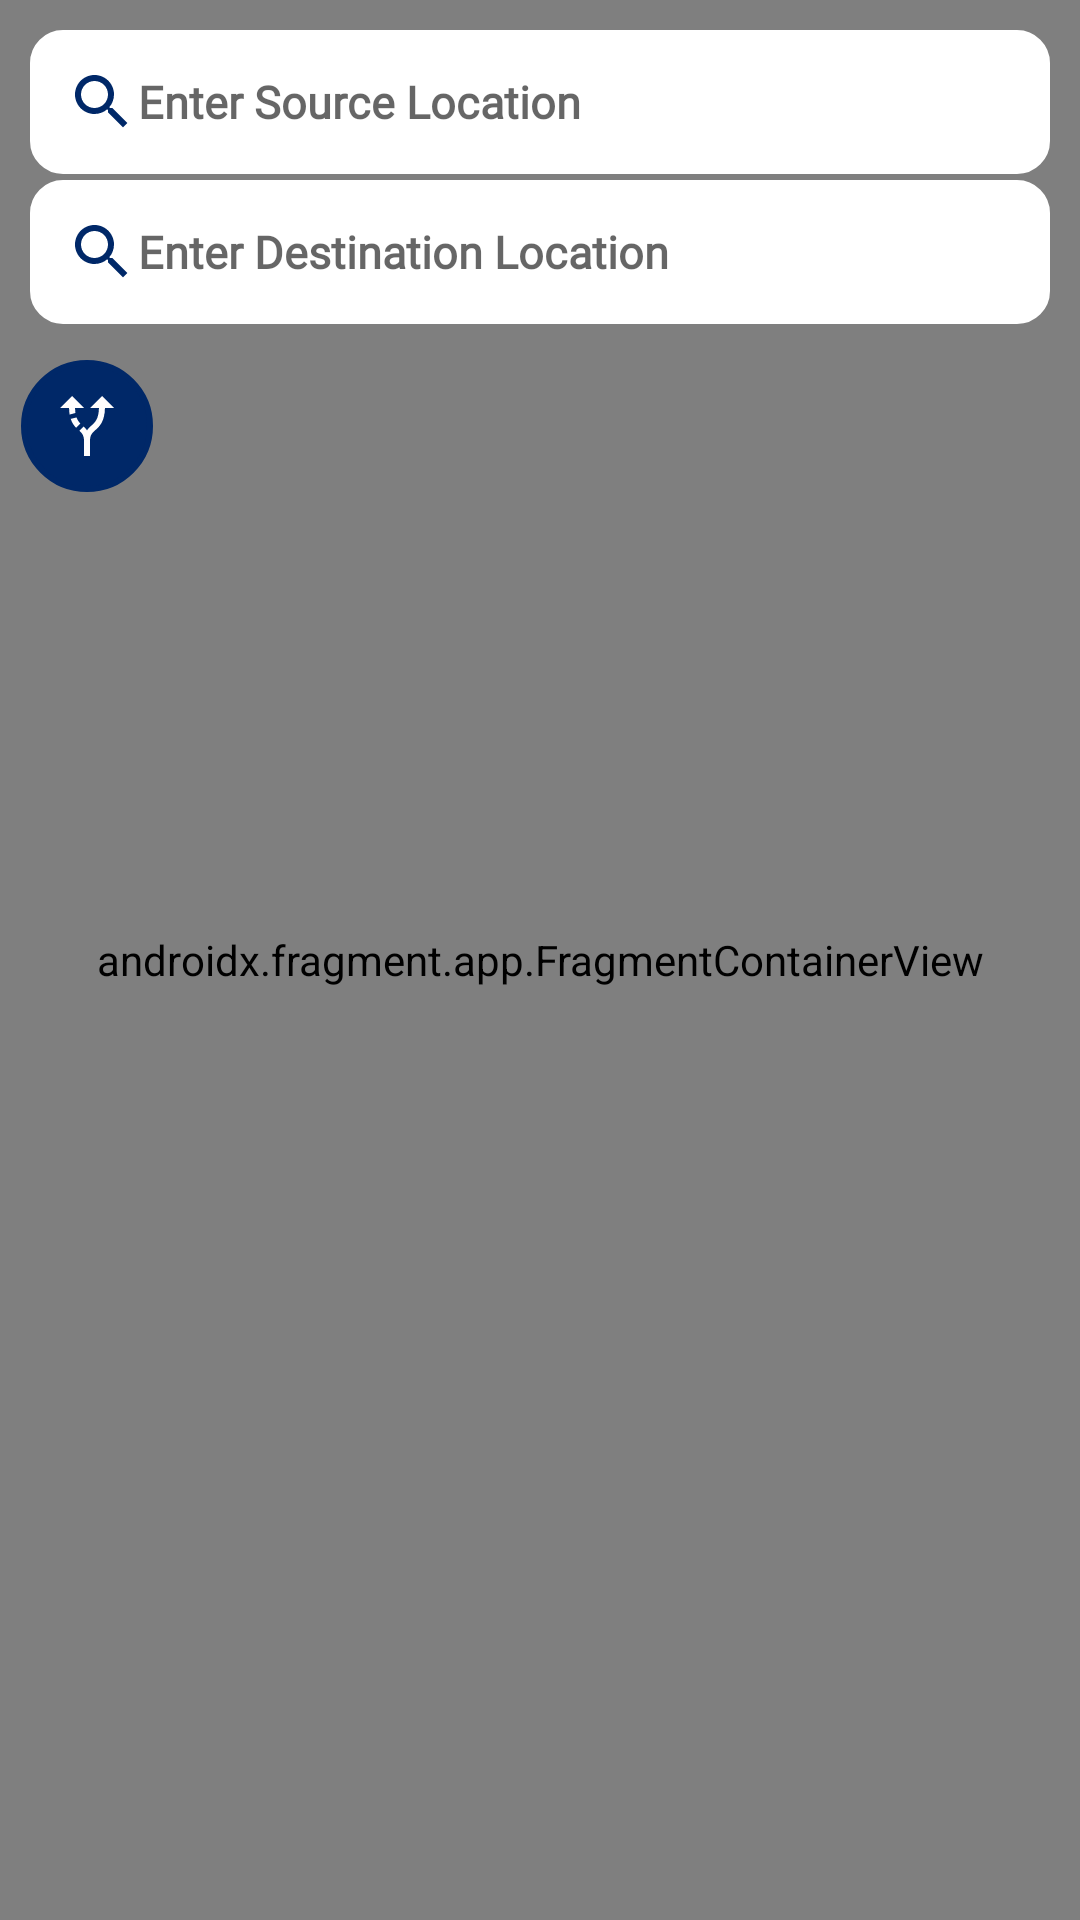

Here is an Android app screen rendered from its layout file. Give the layout XML and the strings, colors and styles it references.
<!-- AndroidManifest.xml: application theme Theme.MaterialComponents.Light -->
<!-- res/layout/activity_map.xml -->
<?xml version="1.0" encoding="utf-8"?>
<RelativeLayout xmlns:android="http://schemas.android.com/apk/res/android"
    xmlns:tools="http://schemas.android.com/tools"
    android:layout_width="match_parent"
    android:layout_height="match_parent"
    tools:context=".Map2">

    <androidx.fragment.app.FragmentContainerView
        android:id="@+id/mapFragment"
        android:name="com.google.android.gms.maps.SupportMapFragment"
        android:layout_width="match_parent"
        android:layout_height="match_parent" />


    <EditText
        android:id="@+id/edt_Source"
        android:layout_width="match_parent"
        android:layout_height="wrap_content"
        android:layout_marginStart="10dp"
        android:layout_marginTop="10dp"
        android:layout_marginEnd="10dp"
        android:background="@drawable/input_bg"
        android:backgroundTint="@color/white"
        android:drawableStart="@drawable/search"
        android:fontFamily="@font/adamina"
        android:hint="@string/enter_source_location"
        android:imeOptions="actionSearch"
        android:padding="12dp"
        android:textColor="#000"
        android:textSize="15sp"
        android:textStyle="bold" />


    <EditText
        android:id="@+id/edt_Destination"
        android:layout_width="match_parent"
        android:layout_height="wrap_content"
        android:layout_marginStart="10dp"
        android:layout_marginTop="60dp"
        android:layout_marginEnd="10dp"
        android:background="@drawable/input_bg"
        android:backgroundTint="@color/white"
        android:drawableStart="@drawable/search"
        android:fontFamily="@font/adamina"
        android:hint="@string/enter_destination_location"
        android:imeOptions="actionSearch"
        android:padding="12dp"
        android:textColor="#000"
        android:textSize="15sp"
        android:textStyle="bold" />

    <TextView
        android:id="@+id/txtKilometer"
        android:layout_width="wrap_content"
        android:layout_height="wrap_content"
        android:layout_marginStart="7dp"
        android:layout_marginTop="120dp"
        android:layout_marginEnd="220dp"
        android:background="@drawable/round_bg"
        android:backgroundTint="@color/blue"
        android:drawableStart="@drawable/destination"
        android:fontFamily="@font/adamina"
        android:padding="10dp"
        android:textColor="@color/white"
        android:textSize="15sp"
        android:textStyle="bold" />



    <Button
        android:id="@+id/conforimlocation"
        android:layout_width="match_parent"
        android:layout_height="wrap_content"
        android:layout_marginTop="760dp"
        android:layout_marginStart="60dp"
        android:layout_marginEnd="60dp"
        android:background="@drawable/input_bg"
        android:backgroundTint="@color/blue"
        android:text="@string/confirm_location"
        android:textColor="@color/white"
        android:textAllCaps="false"
        android:textSize="16sp"
        android:textStyle="bold"
        android:fontFamily="@font/adamina"/>

</RelativeLayout>
<!-- resources referenced by this layout -->
<resources>
  <color name="blue">#002868</color>
  <color name="white">#FFFFFFFF</color>
  <!-- drawable destination (drawable) -->
  <vector android:autoMirrored="true" android:height="24dp"
      android:tint="#FFFDFD" android:viewportHeight="24"
      android:viewportWidth="24" android:width="24dp" xmlns:android="http://schemas.android.com/apk/res/android">
      <path android:fillColor="@android:color/white" android:pathData="M9.78,11.16l-1.42,1.42c-0.68,-0.69 -1.34,-1.58 -1.79,-2.94l1.94,-0.49C8.83,10.04 9.28,10.65 9.78,11.16zM11,6L7,2L3,6h3.02C6.04,6.81 6.1,7.54 6.21,8.17l1.94,-0.49C8.08,7.2 8.03,6.63 8.02,6H11zM21,6l-4,-4l-4,4h2.99c-0.1,3.68 -1.28,4.75 -2.54,5.88c-0.5,0.44 -1.01,0.92 -1.45,1.55c-0.34,-0.49 -0.73,-0.88 -1.13,-1.24L9.46,13.6C10.39,14.45 11,15.14 11,17c0,0 0,0 0,0h0v5h2v-5c0,0 0,0 0,0c0,-2.02 0.71,-2.66 1.79,-3.63c1.38,-1.24 3.08,-2.78 3.2,-7.37H21z"/>
  </vector>
  <!-- drawable input_bg (drawable) -->
  <?xml version="1.0" encoding="utf-8"?>
  <shape xmlns:android="http://schemas.android.com/apk/res/android">
      <stroke android:color="@color/black" android:width="2dp"></stroke>
      <corners android:radius="10dp"> </corners>
  </shape>
  <!-- drawable round_bg (drawable) -->
  <?xml version="1.0" encoding="utf-8"?>
  <shape xmlns:android="http://schemas.android.com/apk/res/android">
      <stroke android:color="@color/black" android:width="2dp"></stroke>
      <corners android:radius="30dp"> </corners>
  </shape>
  <!-- drawable search (drawable) -->
  <vector android:height="24dp" android:tint="#002868"
      android:viewportHeight="24" android:viewportWidth="24"
      android:width="24dp" xmlns:android="http://schemas.android.com/apk/res/android">
      <path android:fillColor="@android:color/white" android:pathData="M15.5,14h-0.79l-0.28,-0.27C15.41,12.59 16,11.11 16,9.5 16,5.91 13.09,3 9.5,3S3,5.91 3,9.5 5.91,16 9.5,16c1.61,0 3.09,-0.59 4.23,-1.57l0.27,0.28v0.79l5,4.99L20.49,19l-4.99,-5zM9.5,14C7.01,14 5,11.99 5,9.5S7.01,5 9.5,5 14,7.01 14,9.5 11.99,14 9.5,14z"/>
  </vector>
  <string name="confirm_location">Confirm Location</string>
  <string name="enter_destination_location">Enter Destination Location</string>
  <string name="enter_source_location">Enter Source Location</string>
  <color name="black">#FF000000</color>
</resources>
